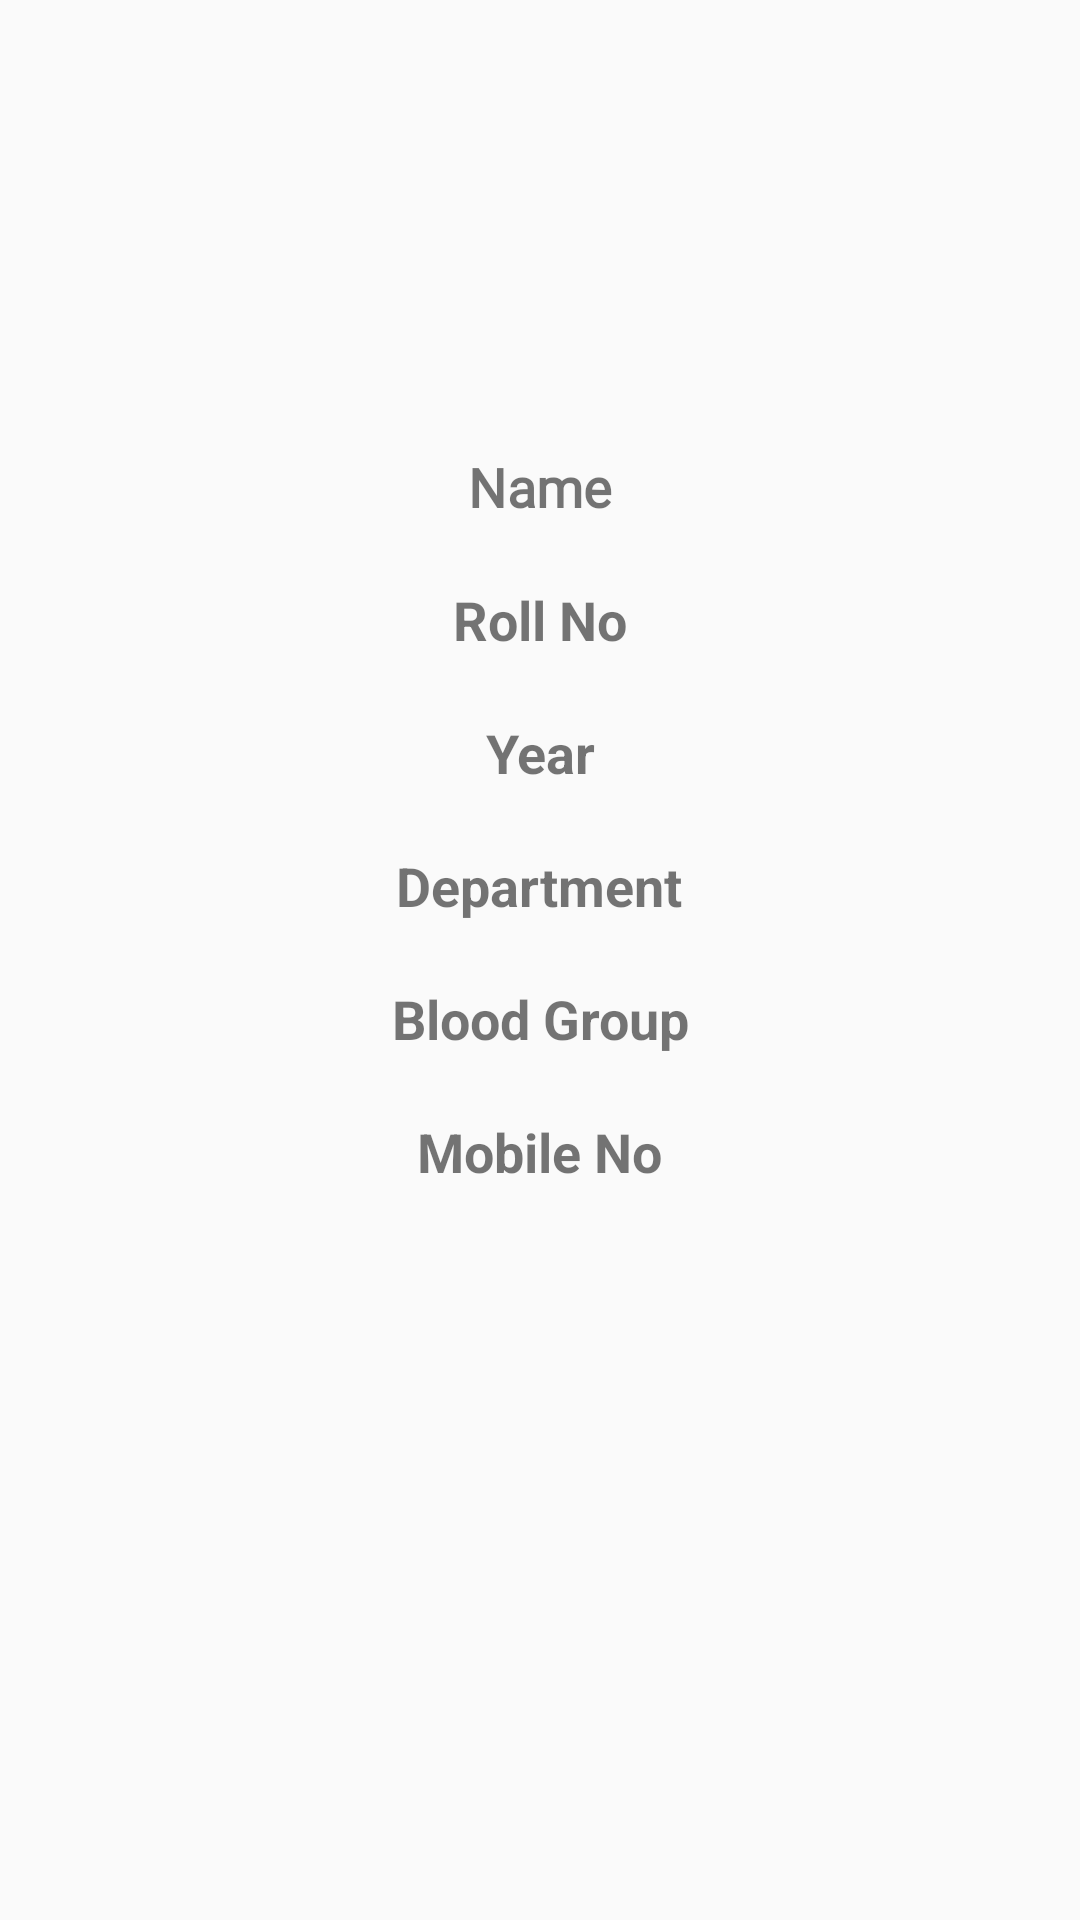

Layout XML and referenced resources for this Android screen:
<!-- AndroidManifest.xml: application theme Theme.AppCompat.Light.NoActionBar -->
<!-- res/layout/activity_view_profile.xml -->
<?xml version="1.0" encoding="utf-8"?>

<android.support.constraint.ConstraintLayout xmlns:android="http://schemas.android.com/apk/res/android"
    xmlns:app="http://schemas.android.com/apk/res-auto"
    xmlns:tools="http://schemas.android.com/tools"
    android:layout_width="match_parent"
    android:layout_height="match_parent"
    tools:context=".view_profile">

    <ScrollView
        android:id="@+id/scrollView2"
        android:layout_width="match_parent"
        android:layout_height="match_parent"
        app:layout_constraintBottom_toBottomOf="parent"
        app:layout_constraintEnd_toEndOf="parent"
        app:layout_constraintStart_toStartOf="parent"
        app:layout_constraintTop_toTopOf="parent">

        <LinearLayout
            android:layout_width="match_parent"
            android:layout_height="wrap_content"
            android:orientation="vertical">

            <ImageView
                android:id="@+id/vp_profile_image"
                android:layout_width="120dp"
                android:layout_height="120dp"
                android:layout_alignTop="@+id/pv_year"
                android:layout_centerHorizontal="true"
                android:layout_gravity="center"
                android:layout_margin="10dp"
                android:adjustViewBounds="false"
                android:contentDescription="@string/todo"
                app:layout_constraintBottom_toBottomOf="parent"
                app:layout_constraintEnd_toEndOf="parent"
                app:layout_constraintStart_toStartOf="parent"
                app:layout_constraintTop_toTopOf="parent"
                app:layout_constraintVertical_bias="0.067"
                app:srcCompat="@drawable/man" />

            <TextView
                android:id="@+id/pv_name"
                android:layout_width="wrap_content"
                android:layout_height="wrap_content"
                android:layout_alignParentBottom="true"
                android:layout_centerHorizontal="true"
                android:layout_gravity="center"
                android:layout_margin="10dp"
                android:fontFamily="@font/cantarell"
                android:gravity="center"
                android:text="@string/name"
                android:textSize="18sp"
                android:textStyle="bold"
                app:layout_constraintEnd_toEndOf="parent"
                app:layout_constraintHorizontal_bias="0.501"
                app:layout_constraintStart_toStartOf="parent"
                app:layout_constraintTop_toBottomOf="@+id/vp_profile_image" />

            <TextView
                android:id="@+id/pv_rollno"
                android:layout_width="wrap_content"
                android:layout_height="wrap_content"
                android:layout_alignParentBottom="true"
                android:layout_centerHorizontal="true"
                android:layout_gravity="center"
                android:layout_margin="10dp"
                android:gravity="center"
                android:text="Roll No"
                android:textSize="18sp"
                android:textStyle="bold"
                app:layout_constraintTop_toTopOf="parent"
                tools:layout_editor_absoluteX="155dp" />

            <TextView
                android:id="@+id/pv_year"
                android:layout_width="wrap_content"
                android:layout_height="wrap_content"
                android:layout_gravity="center"
                android:layout_margin="10dp"
                android:gravity="center"
                android:text="Year"
                android:textSize="18sp"
                android:textStyle="bold"
                tools:layout_editor_absoluteX="166dp"
                tools:layout_editor_absoluteY="235dp" />

            <TextView
                android:id="@+id/pv_department"
                android:layout_width="wrap_content"
                android:layout_height="wrap_content"
                android:layout_gravity="center"
                android:layout_margin="10dp"
                android:gravity="center"
                android:text="Department"
                android:textSize="18sp"
                android:textStyle="bold"
                tools:layout_editor_absoluteX="145dp"
                tools:layout_editor_absoluteY="270dp" />

            <TextView
                android:id="@+id/pv_bloodgroup"
                android:layout_width="wrap_content"
                android:layout_height="wrap_content"
                android:layout_gravity="center"
                android:layout_margin="10dp"
                android:gravity="center"
                android:text="Blood Group"
                android:textSize="18sp"
                android:textStyle="bold"
                tools:layout_editor_absoluteX="132dp"
                tools:layout_editor_absoluteY="305dp" />

            <TextView
                android:id="@+id/pv_mobile_no"
                android:layout_width="wrap_content"
                android:layout_height="wrap_content"
                android:layout_gravity="center"
                android:layout_margin="10dp"
                android:text="Mobile No"
                android:textSize="18sp"
                android:textStyle="bold"
                tools:layout_editor_absoluteX="151dp"
                tools:layout_editor_absoluteY="340dp" />

        </LinearLayout>
    </ScrollView>

</android.support.constraint.ConstraintLayout>
<!-- resources referenced by this layout -->
<resources>
  <string name="name">Name</string>
  <string name="todo">TODO</string>
</resources>
